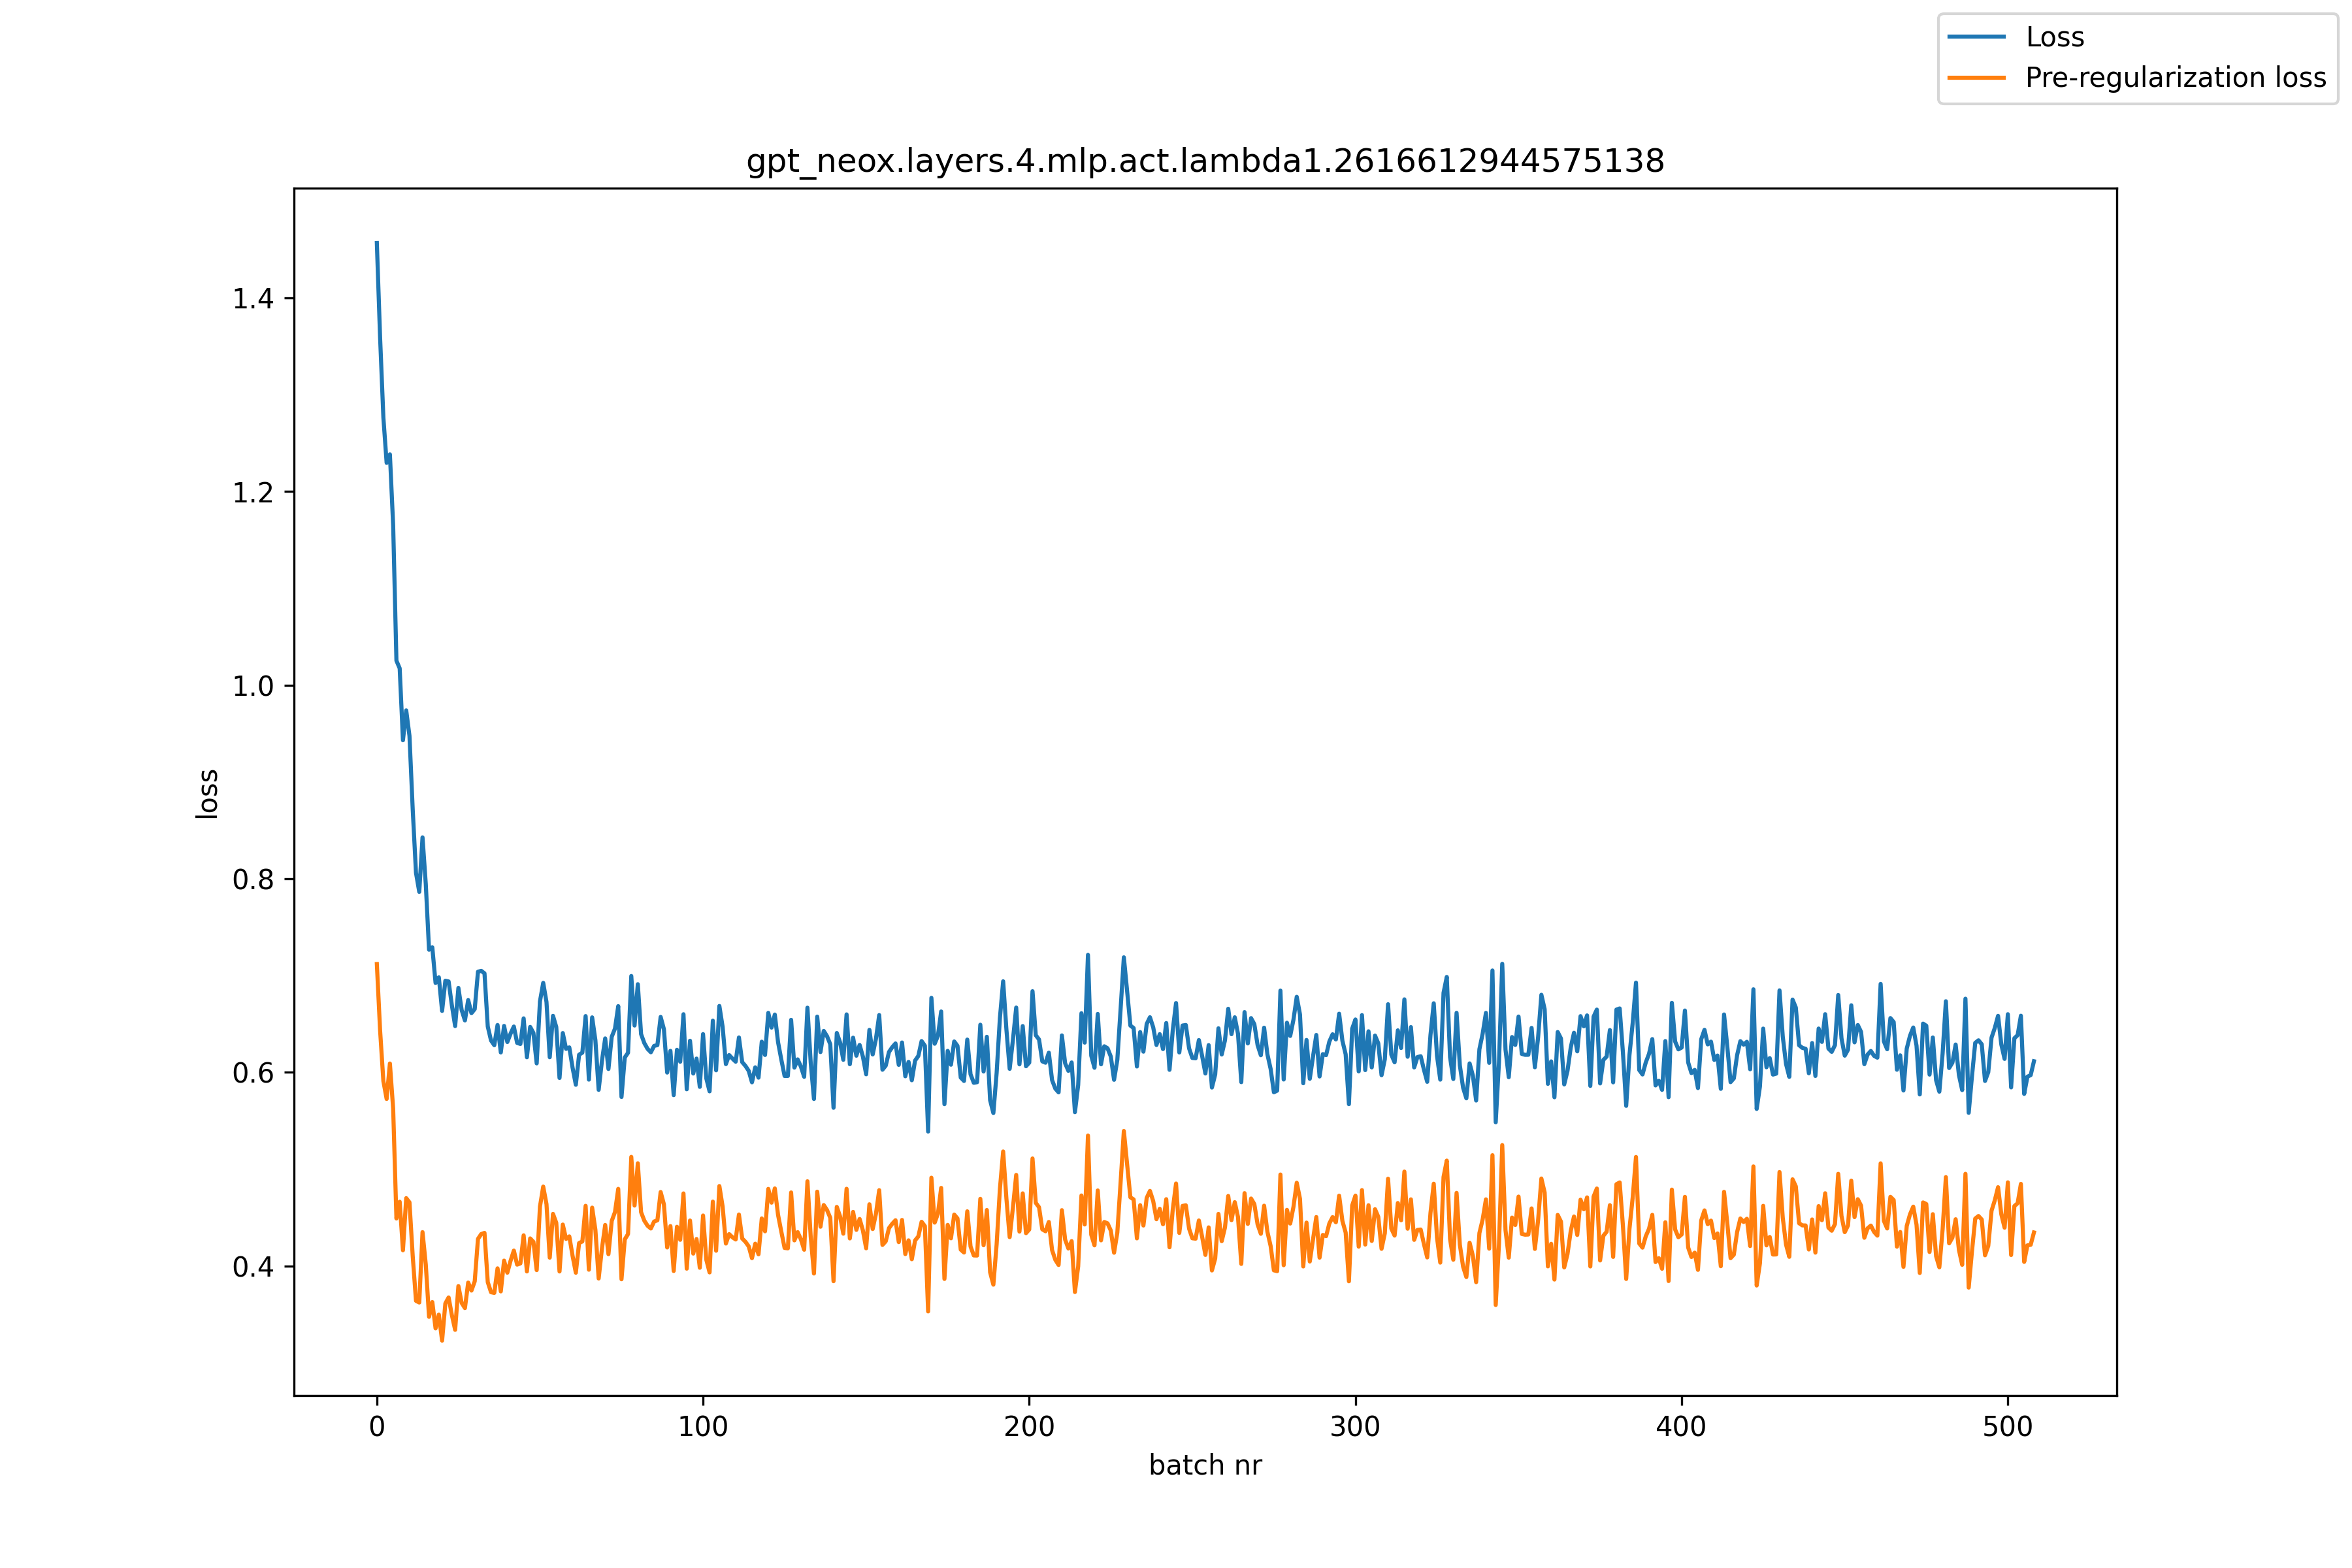

Values plotted in this chart, from the file beside it:
, loss, pre_reg_loss
0, 1.457, 0.7119
1, 1.359, 0.6431
2, 1.276, 0.591
3, 1.23, 0.5726
4, 1.238, 0.6092
5, 1.165, 0.5625
6, 1.025, 0.4491
7, 1.017, 0.4664
8, 0.9431, 0.4163
9, 0.9739, 0.4701
10, 0.9476, 0.4658
11, 0.8712, 0.41
12, 0.8061, 0.364
13, 0.7865, 0.3623
14, 0.8428, 0.435
15, 0.7945, 0.4016
16, 0.7267, 0.3475
17, 0.7292, 0.3627
18, 0.6923, 0.3356
19, 0.6982, 0.3498
20, 0.6635, 0.3229
21, 0.6947, 0.3613
22, 0.6939, 0.3675
23, 0.6692, 0.3493
24, 0.6479, 0.3341
25, 0.6873, 0.3793
26, 0.6643, 0.3619
27, 0.6537, 0.3565
28, 0.6747, 0.3829
29, 0.6612, 0.3746
30, 0.6654, 0.3841
31, 0.704, 0.428
32, 0.7049, 0.433
33, 0.7023, 0.4342
34, 0.6474, 0.3833
35, 0.633, 0.3729
36, 0.6281, 0.3722
37, 0.649, 0.3976
38, 0.6206, 0.3738
39, 0.648, 0.4056
40, 0.6314, 0.3931
41, 0.6401, 0.4055
42, 0.6474, 0.4159
43, 0.6305, 0.4014
44, 0.6294, 0.4027
45, 0.6558, 0.4317
46, 0.6156, 0.3944
47, 0.647, 0.4285
48, 0.6407, 0.425
49, 0.6093, 0.3958
50, 0.6733, 0.4613
51, 0.6925, 0.482
52, 0.6728, 0.464
53, 0.6157, 0.4086
54, 0.6584, 0.4539
55, 0.6469, 0.4446
56, 0.5942, 0.3944
57, 0.6406, 0.4428
58, 0.6243, 0.428
59, 0.6258, 0.4306
... 449 more rows
